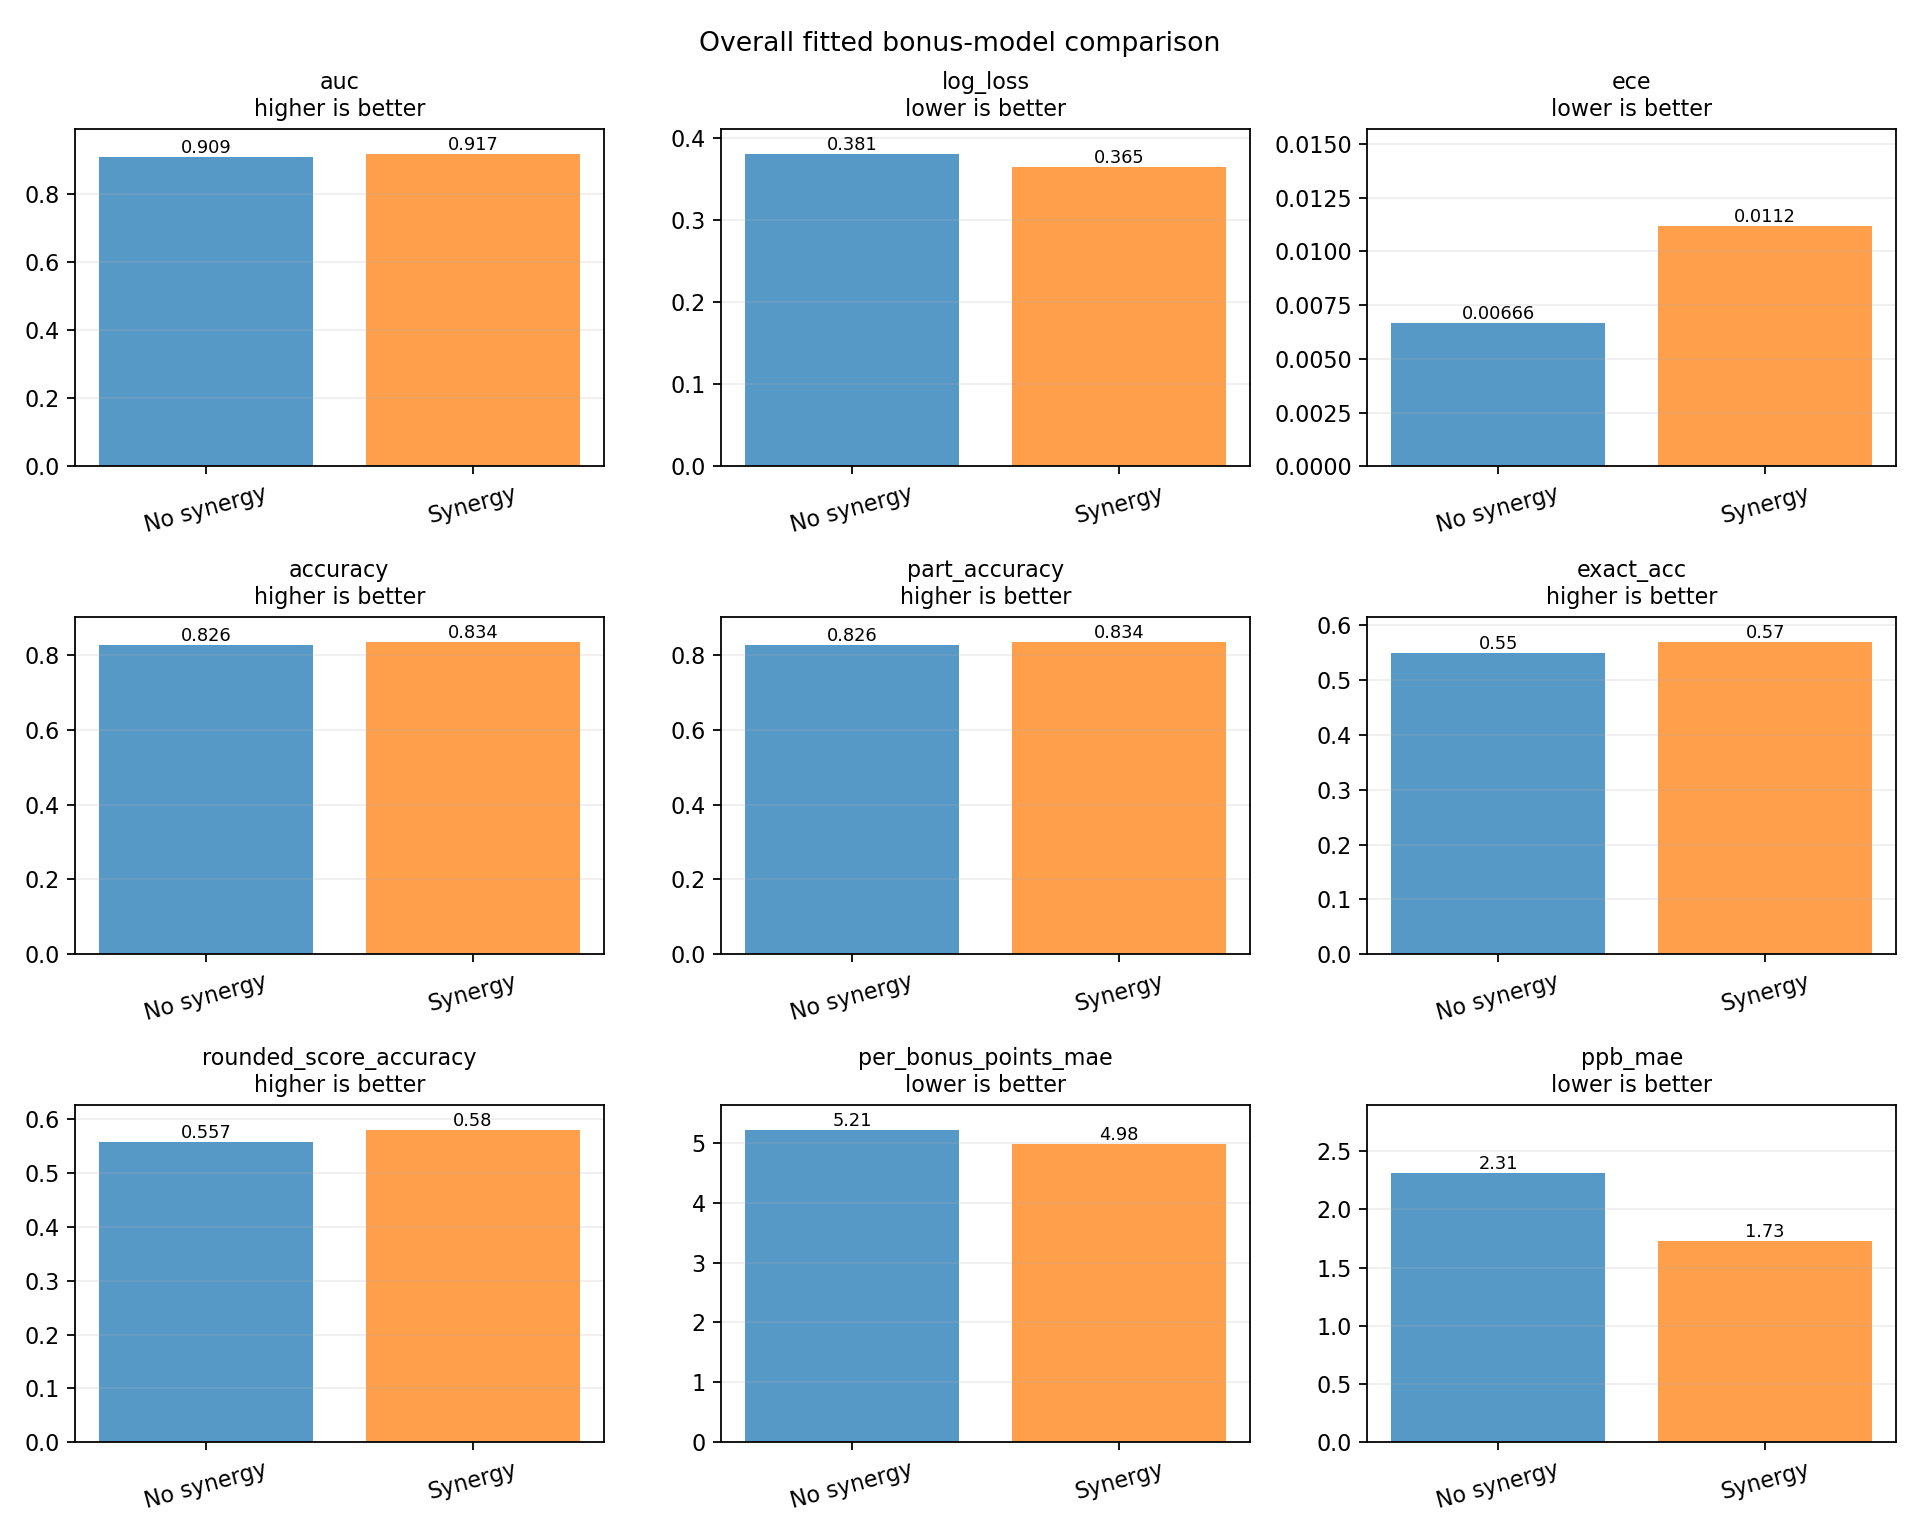

Values plotted in this chart, from the file beside it:
metric, no_synergy, synergy, synergy_minus_no_synergy, better_in_sample
auc, 0.9089, 0.9171, 0.008194, synergy
log_loss, 0.3809, 0.3652, -0.01574, synergy
ece, 0.00666, 0.01117, 0.004512, no-synergy
accuracy, 0.8256, 0.8345, 0.008886, synergy
part_accuracy, 0.8256, 0.8345, 0.008886, synergy
exact_acc, 0.5496, 0.5697, 0.02012, synergy
per_bonus_points_mae, 5.211, 4.983, -0.2285, synergy
ppb_mae, 2.314, 1.732, -0.5821, synergy
